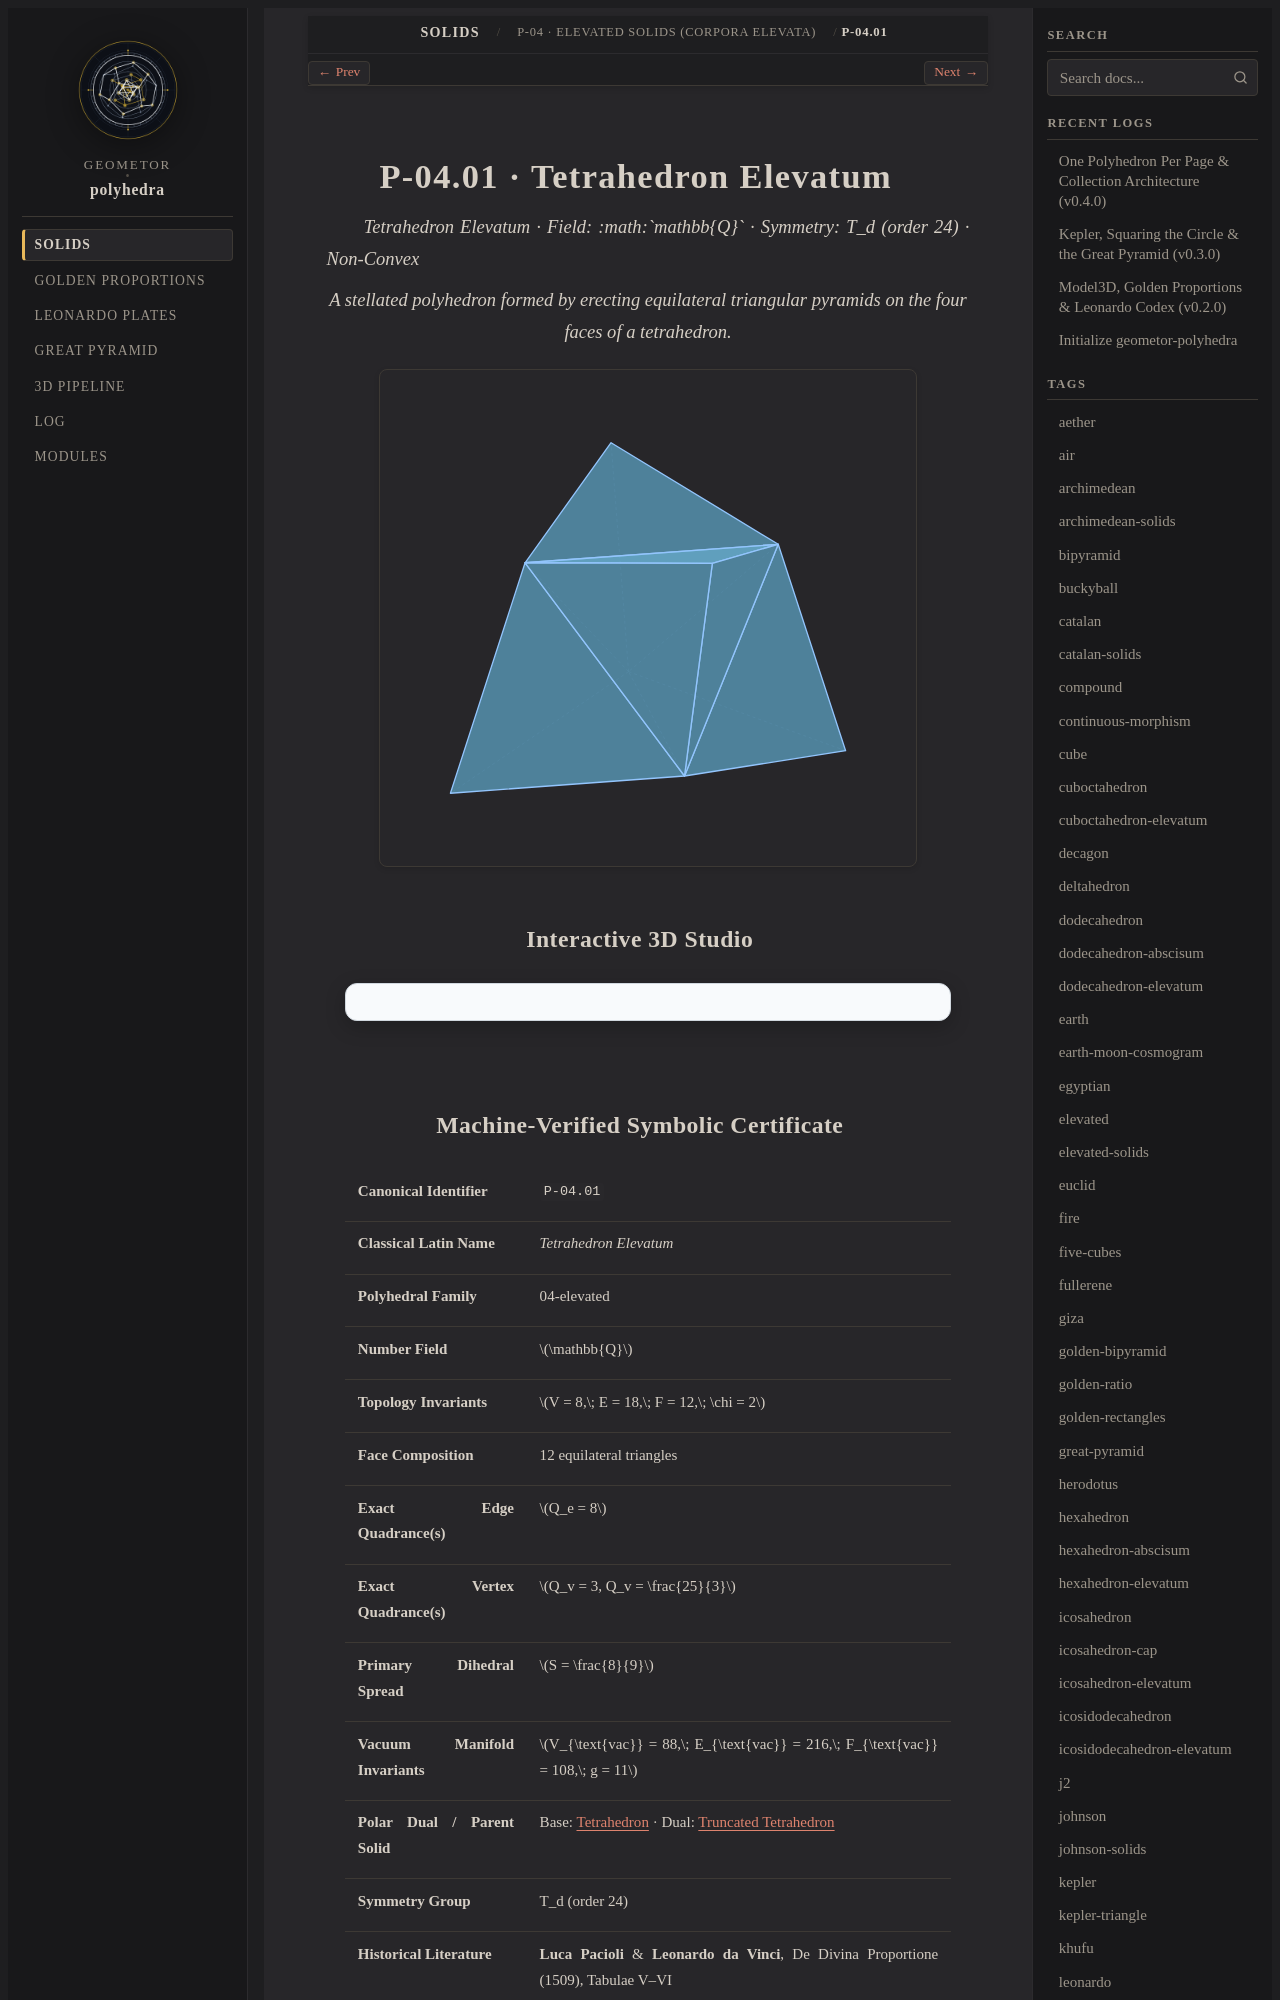

repository: geometor/polyhedra · page: solids/04-elevated/tetrahedron-elevatum/index.html · generator: sphinx

:layout: book
:type: solid
:order: 1
:canonical_id: P-04.01
:title: P-04.01 · Tetrahedron Elevatum
:featured_image: solids/04-elevated/tetrahedron-elevatum/tetrahedron-elevatum.svg
:featured_image_alt: Tetrahedron Elevatum
:categories: 04-elevated
:tags: elevated, stellation, tetrahedron, pacioli, triakis
:excerpt: A stellated polyhedron formed by erecting equilateral triangular pyramids on the four faces of a tetrahedron.

==============================
P-04.01 · Tetrahedron Elevatum
==============================

*Tetrahedron Elevatum · Field: :math:`\mathbb{Q}` · Symmetry: T_d (order 24) · Non-Convex*

.. enunciation::

   A stellated polyhedron formed by erecting equilateral triangular pyramids on the four faces of a tetrahedron.

.. picture:: tetrahedron-elevatum.svg
   :alt: Tetrahedron Elevatum

Interactive 3D Studio
---------------------

.. raw:: html

   <div class="polyhedra-3d-mount" data-solid="tetrahedron-elevatum"></div>
